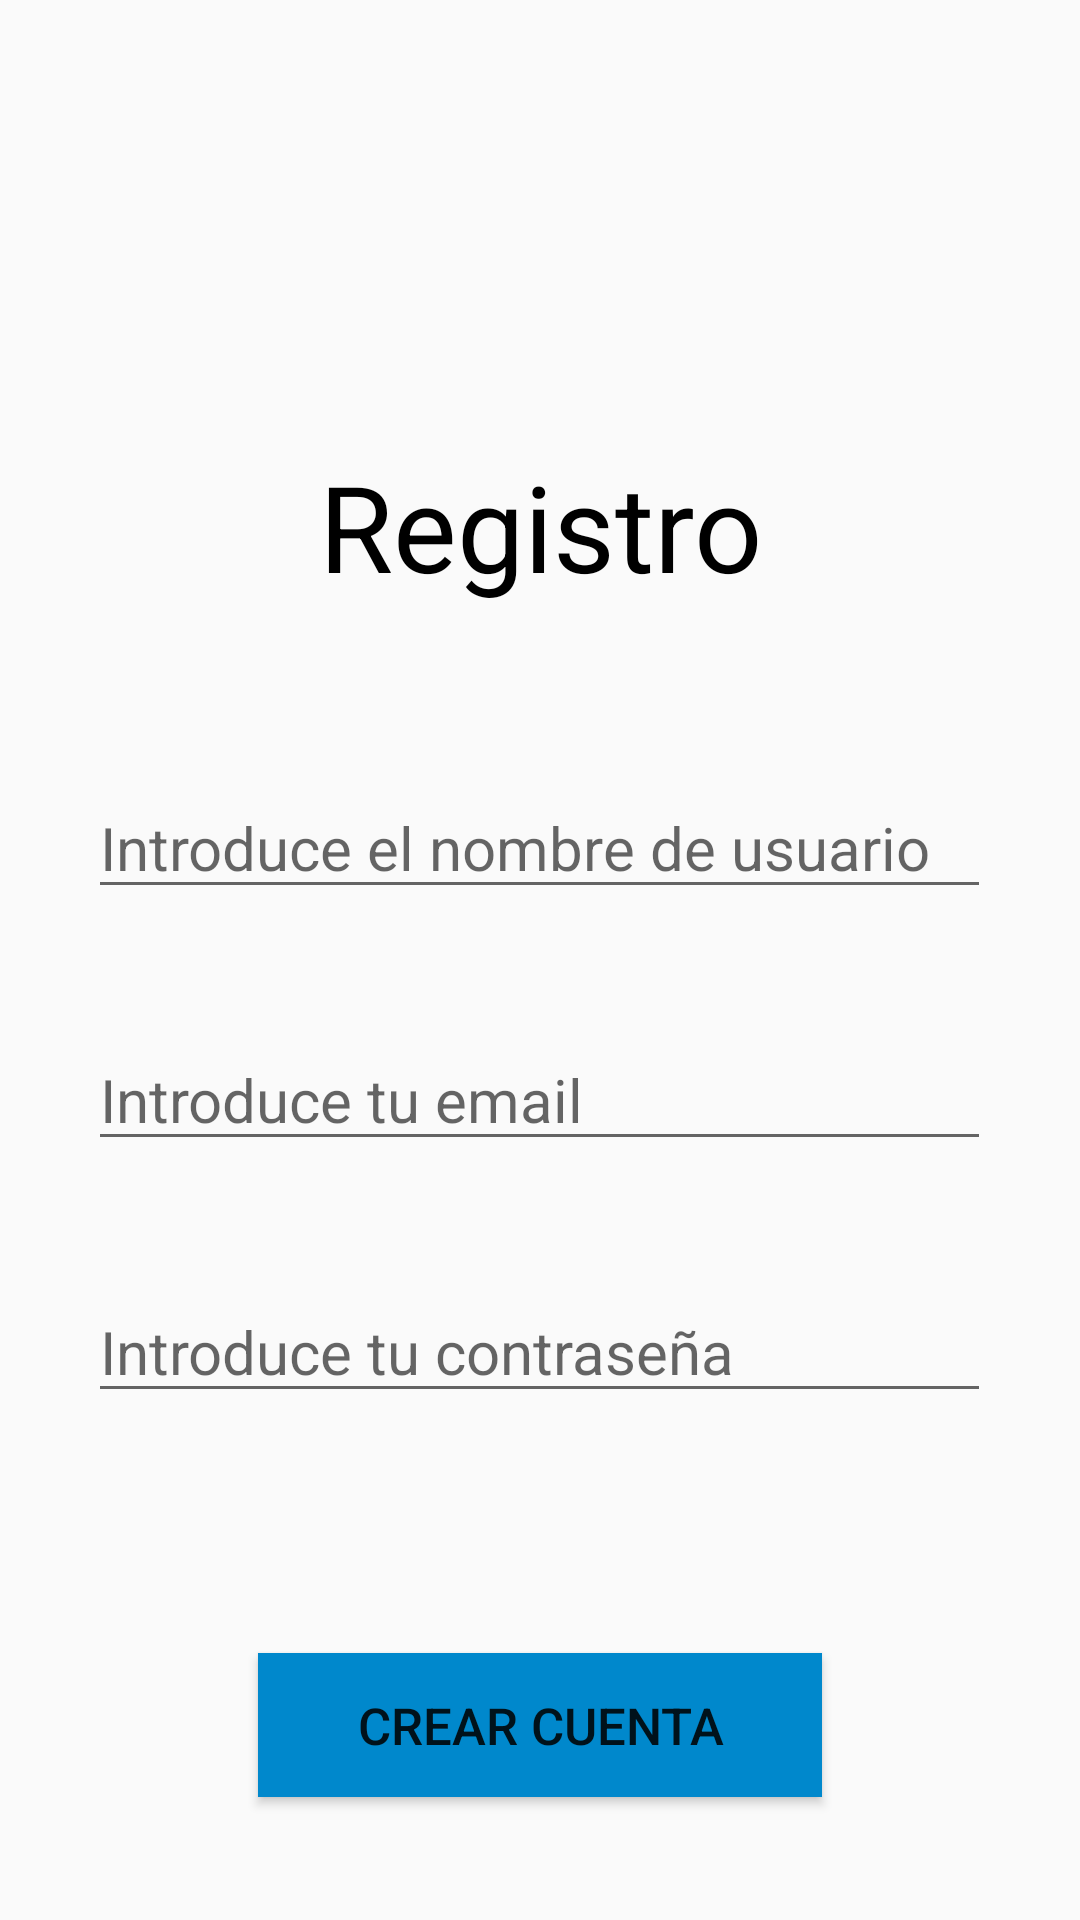

The Android layout XML behind this screen, and the referenced resources:
<!-- AndroidManifest.xml: application theme AppTheme -->
<!-- res/layout/activity_registro.xml -->
<?xml version="1.0" encoding="utf-8"?>
<androidx.constraintlayout.widget.ConstraintLayout xmlns:android="http://schemas.android.com/apk/res/android"
    xmlns:app="http://schemas.android.com/apk/res-auto"
    xmlns:tools="http://schemas.android.com/tools"
    android:layout_width="match_parent"
    android:layout_height="match_parent"
    tools:context=".RegistroActivity">

    <LinearLayout
        android:layout_width="match_parent"
        android:layout_height="match_parent"
        android:layout_marginTop="72dp"
        android:orientation="vertical"
        app:layout_constraintTop_toTopOf="parent"
        tools:layout_editor_absoluteX="0dp">


        <TextView
            android:id="@+id/textView21"
            style="@style/Textos"
            android:layout_width="match_parent"
            android:layout_height="87dp"
            android:layout_marginTop="60dp"
            android:gravity="center"
            android:text="@string/registro"
            android:textSize="40sp" />

        <EditText
            android:id="@+id/editText2"
            style="@style/Textos"
            android:layout_width="301dp"
            android:layout_height="wrap_content"
            android:layout_gravity="center"
            android:layout_marginTop="40dp"
            android:hint="@string/introd_nombre"
            android:inputType="textPersonName" />

        <EditText
            android:id="@+id/editText4"
            style="@style/Textos"
            android:layout_width="301dp"
            android:layout_height="wrap_content"
            android:layout_gravity="center"
            android:layout_marginTop="40dp"
            android:hint="@string/introd_email"
            android:inputType="textPersonName" />

        <EditText
            android:id="@+id/editText3"
            style="@style/Textos"
            android:layout_width="301dp"
            android:layout_height="wrap_content"
            android:layout_gravity="center"
            android:layout_marginTop="40dp"
            android:hint="@string/introd_contr"
            android:inputType="textPersonName" />

        <Button
            android:id="@+id/button3"
            style="@style/Botones"
            android:layout_width="188dp"
            android:textSize="17sp"
            android:layout_gravity="center"
            android:layout_marginTop="80dp"
            android:layout_height="wrap_content"
            android:text="@string/crear_cuenta" />

    </LinearLayout>


</androidx.constraintlayout.widget.ConstraintLayout>
<!-- resources referenced by this layout -->
<resources>
  <string name="crear_cuenta">Crear cuenta</string>
  <string name="introd_contr">Introduce tu contraseña</string>
  <string name="introd_email">Introduce tu email</string>
  <string name="introd_nombre">Introduce el nombre de usuario</string>
  <string name="registro">Registro</string>
  <style name="Botones">
  
          <item name="android:layout_width">60dp</item>
          <item name="android:background">@color/colorSecundary</item>
  
      </style>
  <style name="Textos">
  
          <item name="android:textSize">20sp</item>
          <item name="android:textColor">#FF000000</item>
  
      </style>
  <style name="AppTheme" parent="Theme.AppCompat.Light.DarkActionBar">
          
          <item name="colorPrimary">@color/colorPrimary</item>
      </style>
  <color name="colorSecundary">#0088cc</color>
  <color name="colorPrimary">#0026ff</color>
</resources>
